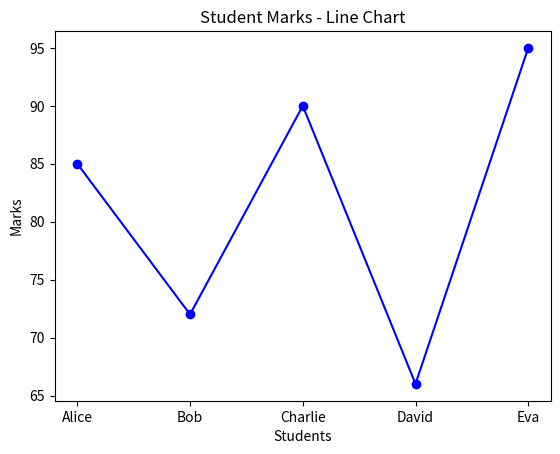

Here is the Python script that generated this plot:
import matplotlib.pyplot as plt

# Sample data
students = ["Alice", "Bob", "Charlie", "David", "Eva"]
marks = [85, 72, 90, 66, 95]

# Plot line chart
plt.plot(students, marks, marker='o', linestyle='-', color='b')

# Labels and title
plt.title("Student Marks - Line Chart")
plt.xlabel("Students")
plt.ylabel("Marks")

# Show chart
plt.show()
